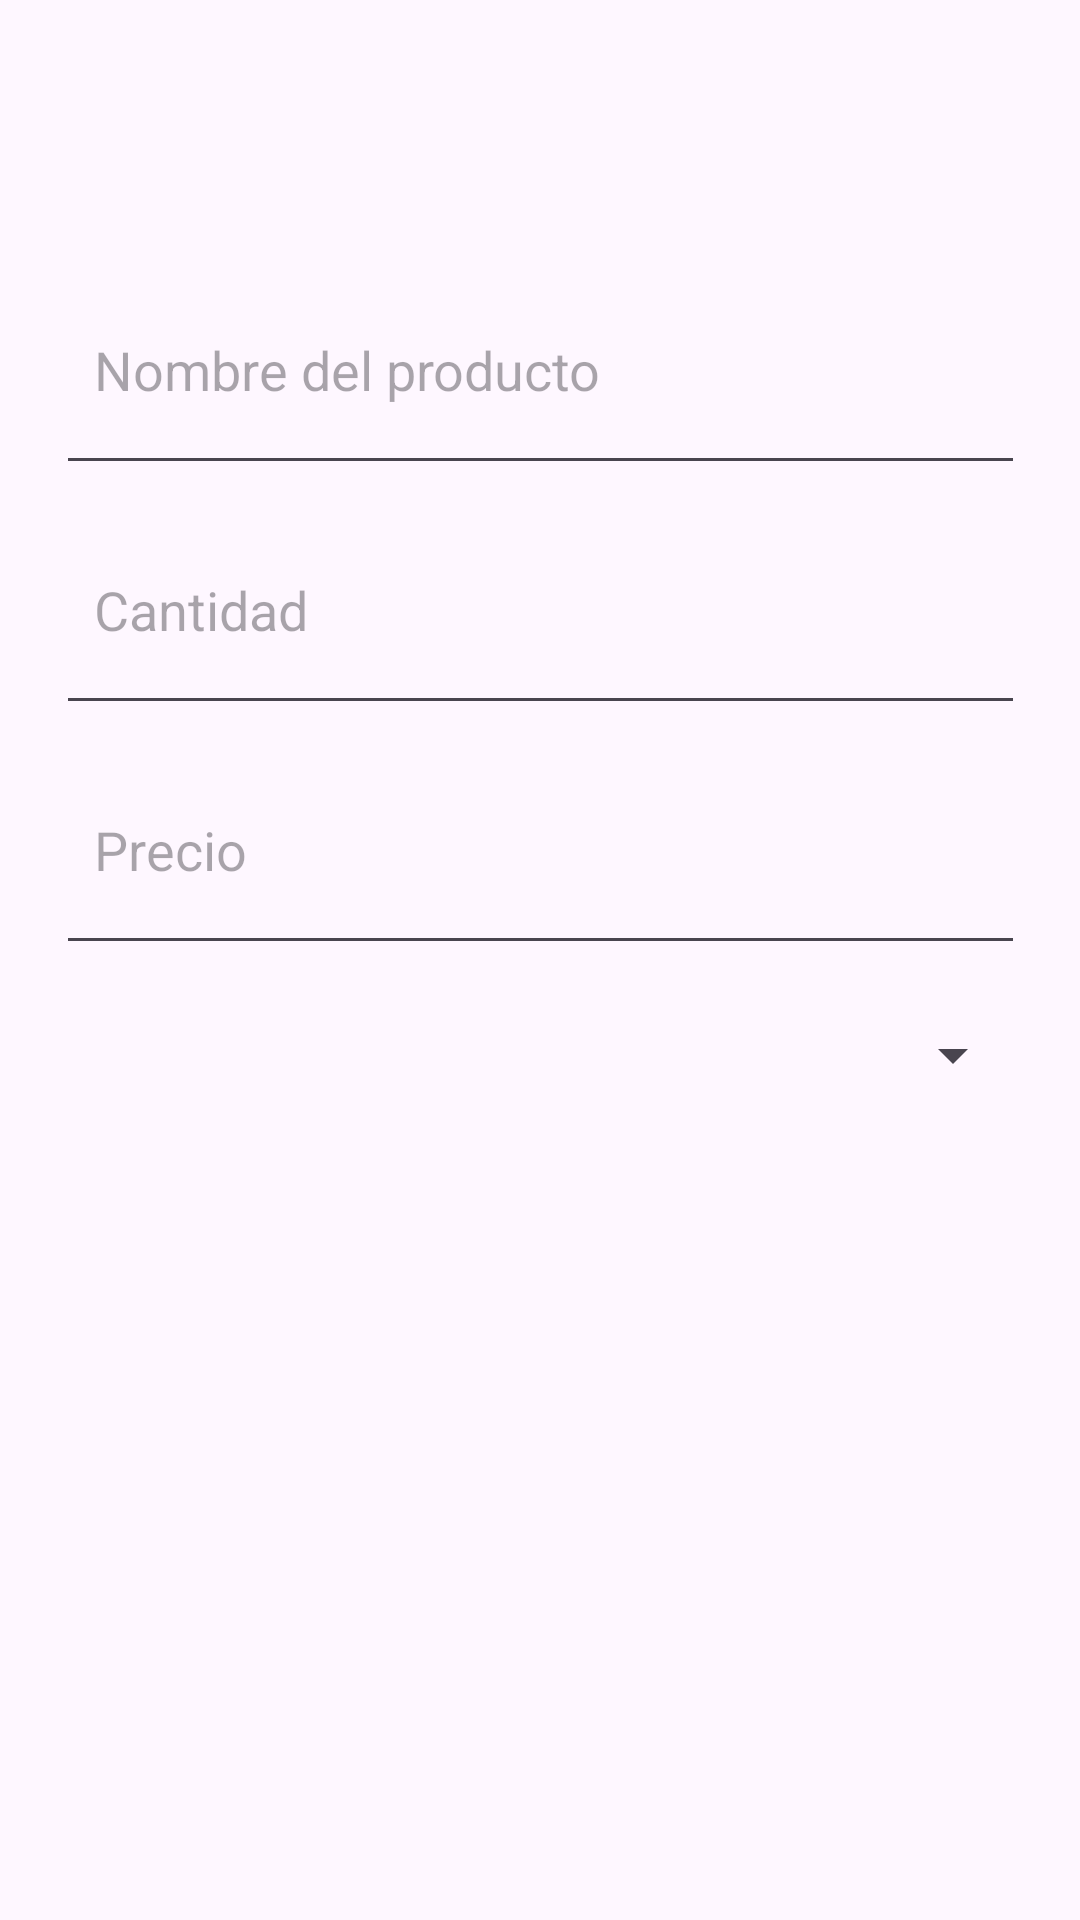

Reconstruct the res/layout file that produces this screen, plus the resources it refers to.
<!-- AndroidManifest.xml: application theme Theme.MiAlacena -->
<!-- res/layout/datosadd.xml -->
<?xml version="1.0" encoding="utf-8"?>
<androidx.constraintlayout.widget.ConstraintLayout xmlns:android="http://schemas.android.com/apk/res/android"
    xmlns:app="http://schemas.android.com/apk/res-auto"
    xmlns:tools="http://schemas.android.com/tools"
    android:layout_width="match_parent"
    android:layout_height="match_parent">

    <LinearLayout
        android:layout_width="355dp"
        android:layout_height="365dp"
        android:orientation="vertical"
        android:padding="16dp"
        app:layout_constraintBottom_toBottomOf="parent"
        app:layout_constraintEnd_toEndOf="parent"
        app:layout_constraintStart_toStartOf="parent"
        app:layout_constraintTop_toTopOf="parent"
        app:layout_constraintVertical_bias="0.239">

        <EditText
            android:id="@+id/editTextNombre"
            android:layout_width="match_parent"
            android:layout_height="80dp"
            android:hint="  Nombre del producto"
            android:textAlignment="textStart" />

        <EditText
            android:id="@+id/editTextCantidad"
            android:layout_width="match_parent"
            android:layout_height="80dp"
            android:hint="  Cantidad"
            android:inputType="number"
            android:textAlignment="textStart" />

        <EditText
            android:id="@+id/editTextPrecio"
            android:layout_width="match_parent"
            android:layout_height="80dp"
            android:hint="  Precio"
            android:inputType="numberDecimal"
            android:textAlignment="textStart" />

        <Spinner
            android:id="@+id/spinnerCategoria"
            android:layout_width="match_parent"
            android:layout_height="60dp"
            android:entries="@array/categorias"
            android:prompt="@string/selecciona_categoria" />

    </LinearLayout>

</androidx.constraintlayout.widget.ConstraintLayout>
<!-- resources referenced by this layout -->
<resources>
  <string-array name="categorias">
          <item> </item>
          <item>Verduras</item>
          <item>Frutas</item>
          <item>Bebestibles</item>
          <item>Abarrotes</item>
      </string-array>
  <string name="selecciona_categoria">Selecciona una categoría</string>
  <style name="Theme.MiAlacena" parent="Base.Theme.MiAlacena" />
  <style name="Base.Theme.MiAlacena" parent="Theme.Material3.DayNight.NoActionBar">
          
          
      </style>
</resources>
